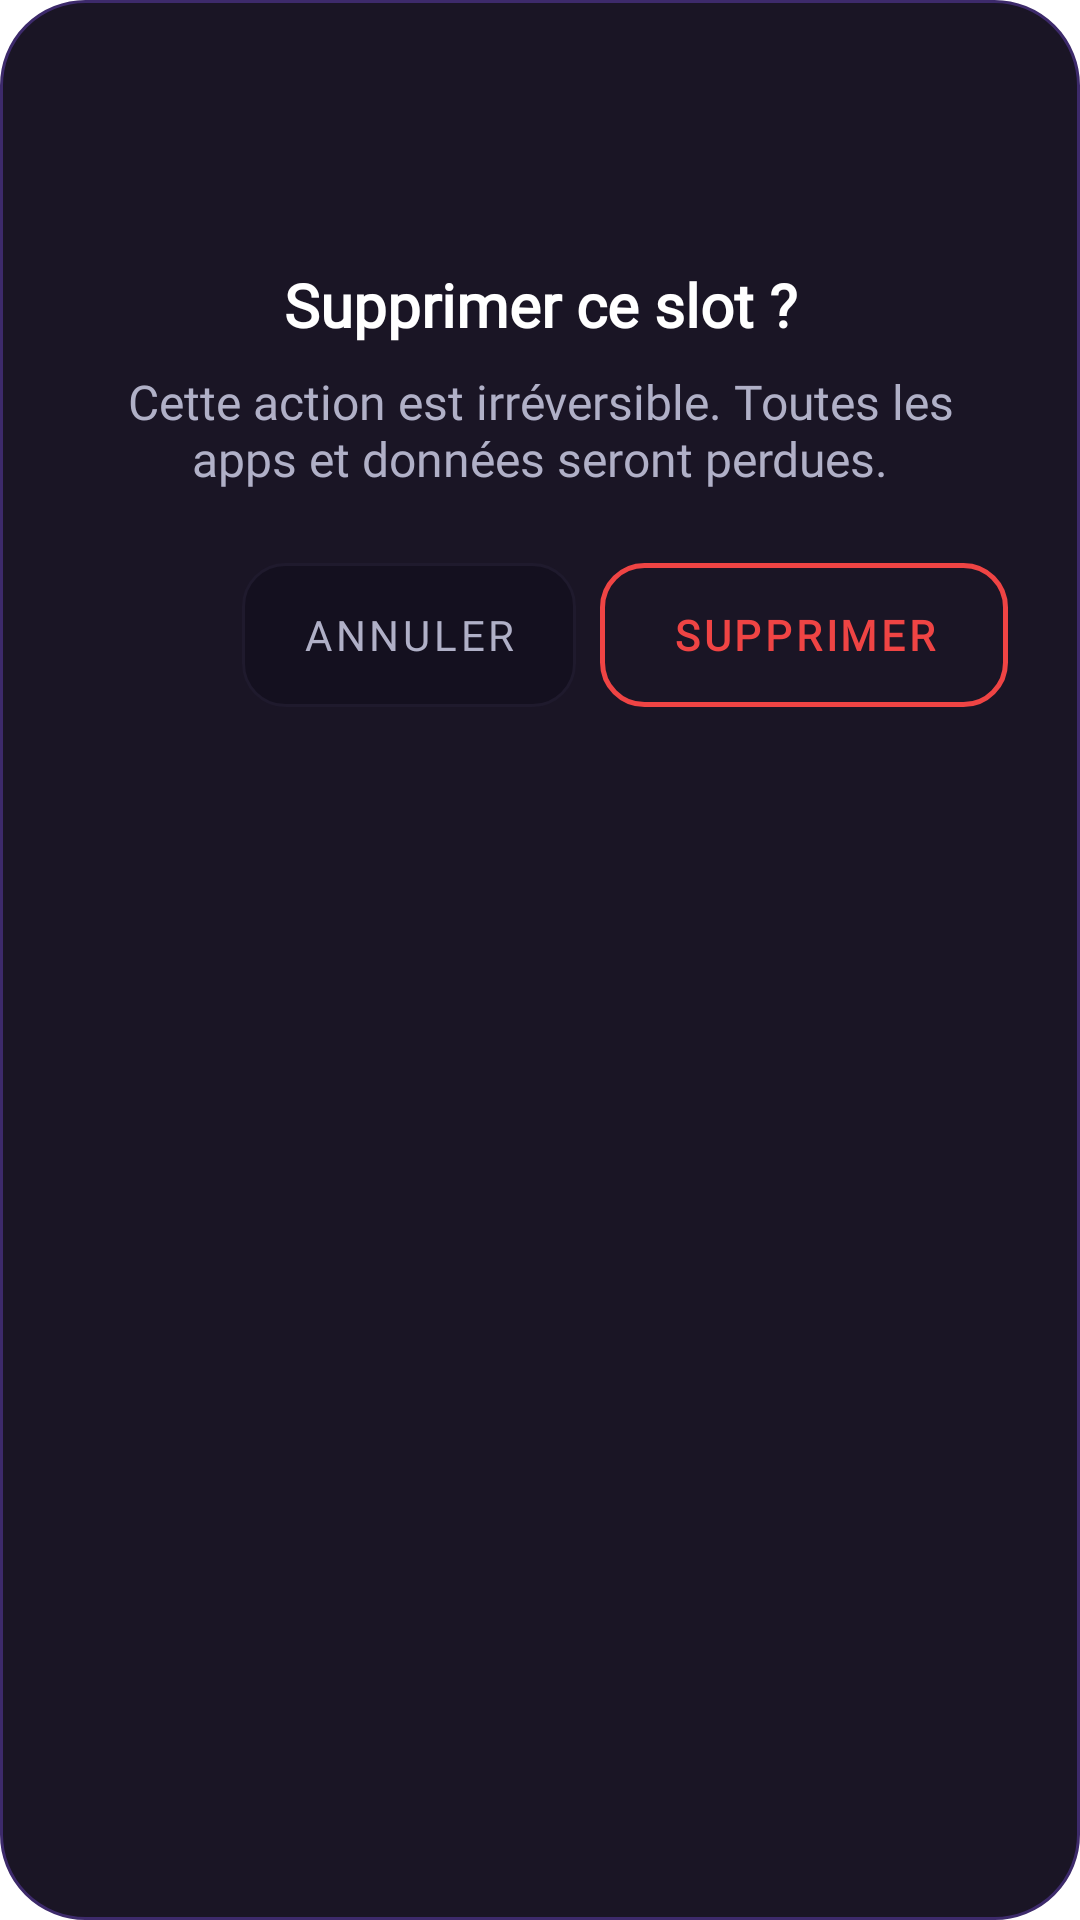

Write the Android layout XML for this screen, with the resource values it uses.
<!-- AndroidManifest.xml: application theme Theme.BlackBox -->
<!-- res/layout/dialog_delete_slot.xml -->
<?xml version="1.0" encoding="utf-8"?>
<LinearLayout xmlns:android="http://schemas.android.com/apk/res/android"
    xmlns:app="http://schemas.android.com/apk/res-auto"
    xmlns:tools="http://schemas.android.com/tools"
    android:layout_width="match_parent"
    android:layout_height="wrap_content"
    android:orientation="vertical"
    android:background="@drawable/bg_dialog"
    android:padding="@dimen/spacing_lg">

    <ImageView
        android:layout_width="48dp"
        android:layout_height="48dp"
        android:layout_gravity="center_horizontal"
        android:src="@drawable/ic_warning"
        android:tint="@color/phantom_error"
        android:layout_marginBottom="@dimen/spacing_md"
        android:contentDescription="@null"/>

    <TextView
        android:layout_width="match_parent"
        android:layout_height="wrap_content"
        android:text="Supprimer ce slot ?"
        android:textSize="@dimen/text_h2"
        android:textStyle="bold"
        android:textColor="@color/phantom_text_primary"
        android:fontFamily="@font/inter"
        android:gravity="center"
        tools:ignore="HardcodedText"/>

    <TextView
        android:layout_width="match_parent"
        android:layout_height="wrap_content"
        android:layout_marginTop="@dimen/spacing_sm"
        android:text="Cette action est irréversible. Toutes les apps et données seront perdues."
        android:textSize="@dimen/text_body"
        android:textColor="@color/phantom_text_secondary"
        android:fontFamily="@font/inter"
        android:gravity="center"
        tools:ignore="HardcodedText"/>

    <LinearLayout
        android:layout_width="match_parent"
        android:layout_height="wrap_content"
        android:layout_marginTop="@dimen/spacing_lg"
        android:orientation="horizontal"
        android:gravity="end">

        <Button
            android:id="@+id/btn_cancel"
            android:layout_width="wrap_content"
            android:layout_height="48dp"
            android:background="@drawable/bg_button_secondary"
            app:backgroundTint="@null"
            android:textColor="@color/phantom_text_secondary"
            android:fontFamily="@font/inter"
            android:paddingHorizontal="20dp"
            android:text="Annuler"
            android:stateListAnimator="@null"
            tools:ignore="HardcodedText"/>

        <Button
            android:id="@+id/btn_confirm"
            android:layout_width="wrap_content"
            android:layout_height="48dp"
            android:layout_marginStart="@dimen/spacing_sm"
            android:background="@drawable/bg_button_destructive"
            app:backgroundTint="@null"
            android:textColor="@color/phantom_error"
            android:textStyle="bold"
            android:fontFamily="@font/inter"
            android:paddingHorizontal="@dimen/spacing_lg"
            android:text="Supprimer"
            android:stateListAnimator="@null"
            tools:ignore="HardcodedText"/>
    </LinearLayout>
</LinearLayout>
<!-- resources referenced by this layout -->
<resources>
  <color name="phantom_error">#EF4444</color>
  <color name="phantom_text_primary">#FFFFFF</color>
  <color name="phantom_text_secondary">#B0B0C7</color>
  <dimen name="spacing_lg">24dp</dimen>
  <dimen name="spacing_md">16dp</dimen>
  <dimen name="spacing_sm">8dp</dimen>
  <dimen name="text_body">16sp</dimen>
  <dimen name="text_h2">20sp</dimen>
  <!-- drawable bg_button_destructive (drawable) -->
  <?xml version="1.0" encoding="utf-8"?>
  <ripple xmlns:android="http://schemas.android.com/apk/res/android"
      android:color="#33EF4444">
      <item>
          <shape android:shape="rectangle">
              <solid android:color="@android:color/transparent"/>
              <stroke android:width="1.5dp" android:color="@color/phantom_error"/>
              <corners android:radius="@dimen/button_radius"/>
          </shape>
      </item>
  </ripple>
  <!-- drawable bg_button_secondary (drawable) -->
  <?xml version="1.0" encoding="utf-8"?>
  <ripple xmlns:android="http://schemas.android.com/apk/res/android"
      android:color="@color/phantom_bg_elevated">
      <item>
          <shape android:shape="rectangle">
              <solid android:color="@color/phantom_bg_secondary"/>
              <stroke android:width="1dp" android:color="@color/phantom_border_subtle"/>
              <corners android:radius="@dimen/button_radius"/>
          </shape>
      </item>
  </ripple>
  <!-- drawable bg_dialog (drawable) -->
  <?xml version="1.0" encoding="utf-8"?>
  <shape xmlns:android="http://schemas.android.com/apk/res/android" android:shape="rectangle">
      <solid android:color="@color/phantom_bg_tertiary"/>
      <stroke android:width="1dp" android:color="@color/phantom_border_accent"/>
      <corners android:radius="@dimen/card_radius_large"/>
  </shape>
  <style name="Theme.BlackBox" parent="Theme.MaterialComponents.Light.NoActionBar">
          
          <item name="colorPrimary">@color/primary</item>
          <item name="colorPrimaryVariant">@color/primary_dark</item>
          <item name="colorOnPrimary">@color/white</item>
          
          <item name="colorSecondary">@color/primary_light</item>
          <item name="colorSecondaryVariant">@color/primary</item>
          <item name="colorOnSecondary">@color/white</item>
          
          <item name="android:statusBarColor" tools:targetApi="l">?attr/colorPrimaryVariant</item>
          
  
          <item name="actionMenuTextColor">@color/primary_text</item>
  
          <item name="android:forceDarkAllowed" tools:targetApi="q">false</item>
      </style>
  <dimen name="button_radius">14dp</dimen>
  <color name="phantom_bg_elevated">#221C30</color>
  <color name="phantom_bg_secondary">#14101F</color>
  <color name="phantom_border_subtle">#1F1A2D</color>
  <color name="phantom_bg_tertiary">#1A1525</color>
  <color name="phantom_border_accent">#3D2A6B</color>
  <dimen name="card_radius_large">28dp</dimen>
  <color name="primary">#3F3F3F</color>
  <color name="primary_dark">#3F3F3F</color>
  <color name="white">#FFFFFFFF</color>
  <color name="primary_light">#3F3F3F</color>
  <color name="primary_text">#212121</color>
</resources>
